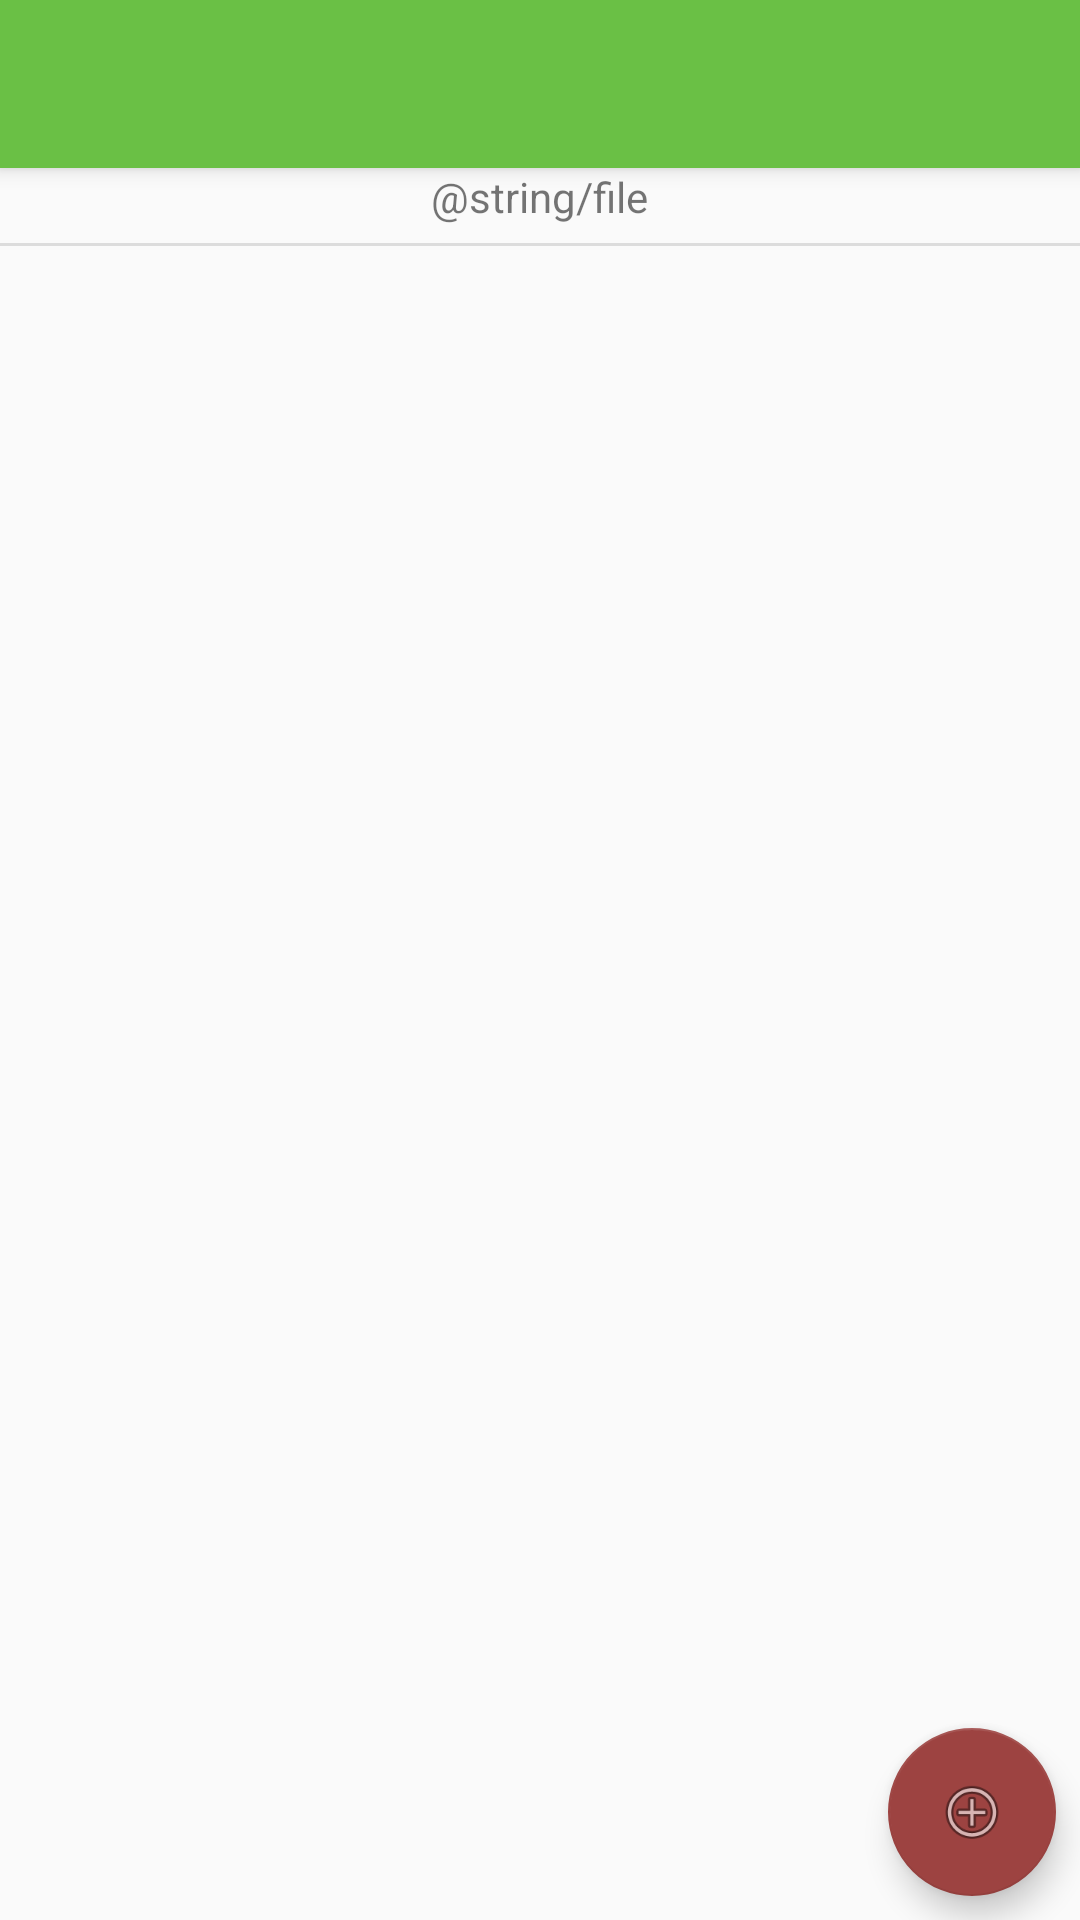

Android layout source for this screen:
<!-- AndroidManifest.xml: activity theme AppTheme.NoActionBar -->
<!-- res/layout/activity_main.xml -->
<?xml version="1.0" encoding="utf-8"?>
<androidx.coordinatorlayout.widget.CoordinatorLayout xmlns:android="http://schemas.android.com/apk/res/android"
    xmlns:app="http://schemas.android.com/apk/res-auto"
    xmlns:tools="http://schemas.android.com/tools"
    android:layout_width="match_parent"
    android:layout_height="match_parent"
    tools:context=".MainActivity">

    <com.google.android.material.appbar.AppBarLayout
        android:layout_width="match_parent"
        android:layout_height="wrap_content"
        android:theme="@style/AppTheme.AppBarOverlay">

        <androidx.appcompat.widget.Toolbar
            android:id="@+id/toolbar"
            android:layout_width="match_parent"
            android:layout_height="?attr/actionBarSize"
            android:background="?attr/colorPrimary"
            app:popupTheme="@style/AppTheme.PopupOverlay" />

    </com.google.android.material.appbar.AppBarLayout>

    <include layout="@layout/content_main" />

    <com.google.android.material.floatingactionbutton.FloatingActionButton
        android:id="@+id/subtitleAdjustAddButton"
        android:layout_width="wrap_content"
        android:layout_height="wrap_content"
        android:layout_gravity="bottom|end"
        android:layout_marginRight="8dp"
        android:layout_marginBottom="8dp"
        android:clickable="true"
        android:focusable="true"
        android:focusableInTouchMode="false"
        app:srcCompat="@android:drawable/ic_menu_add"
        android:layout_marginEnd="8dp"
    />

</androidx.coordinatorlayout.widget.CoordinatorLayout>
<!-- res/layout/content_main.xml (included above) -->
<?xml version="1.0" encoding="utf-8"?>
<androidx.constraintlayout.widget.ConstraintLayout xmlns:android="http://schemas.android.com/apk/res/android"
    xmlns:app="http://schemas.android.com/apk/res-auto"
    xmlns:tools="http://schemas.android.com/tools"
    android:layout_width="match_parent"
    android:layout_height="match_parent"
    app:layout_behavior="@string/appbar_scrolling_view_behavior"
    tools:context=".MainActivity"
    tools:showIn="@layout/activity_main">

    <LinearLayout
        android:layout_width="match_parent"
        android:layout_height="match_parent"
        android:orientation="vertical">

        <ImageView
            android:id="@+id/fileChooseIcon"
            android:layout_width="100dp"
            android:layout_height="wrap_content"
            android:layout_gravity="center"
            android:adjustViewBounds="true"
            android:clickable="true"
            app:srcCompat="@android:drawable/ic_menu_upload" />
        <TextView
            android:layout_width="wrap_content"
            android:layout_height="wrap_content"
            android:text="@string/file"
            android:layout_gravity="center"
        />

        <View
            android:id="@+id/divider"
            android:layout_width="match_parent"
            android:layout_height="1dp"
            android:layout_marginTop="6dp"
            android:background="?android:attr/listDivider" />

        <ListView
            android:id="@+id/subtitleList"
            android:layout_width="match_parent"
            android:layout_height="wrap_content" />

    </LinearLayout>
</androidx.constraintlayout.widget.ConstraintLayout>
<!-- resources referenced by this layout -->
<resources>
  <style name="AppTheme.AppBarOverlay" parent="ThemeOverlay.AppCompat.Dark.ActionBar" />
  <style name="AppTheme.PopupOverlay" parent="ThemeOverlay.AppCompat.Light" />
  <style name="AppTheme.NoActionBar">
          <item name="windowActionBar">false</item>
          <item name="windowNoTitle">true</item>
      </style>
</resources>
